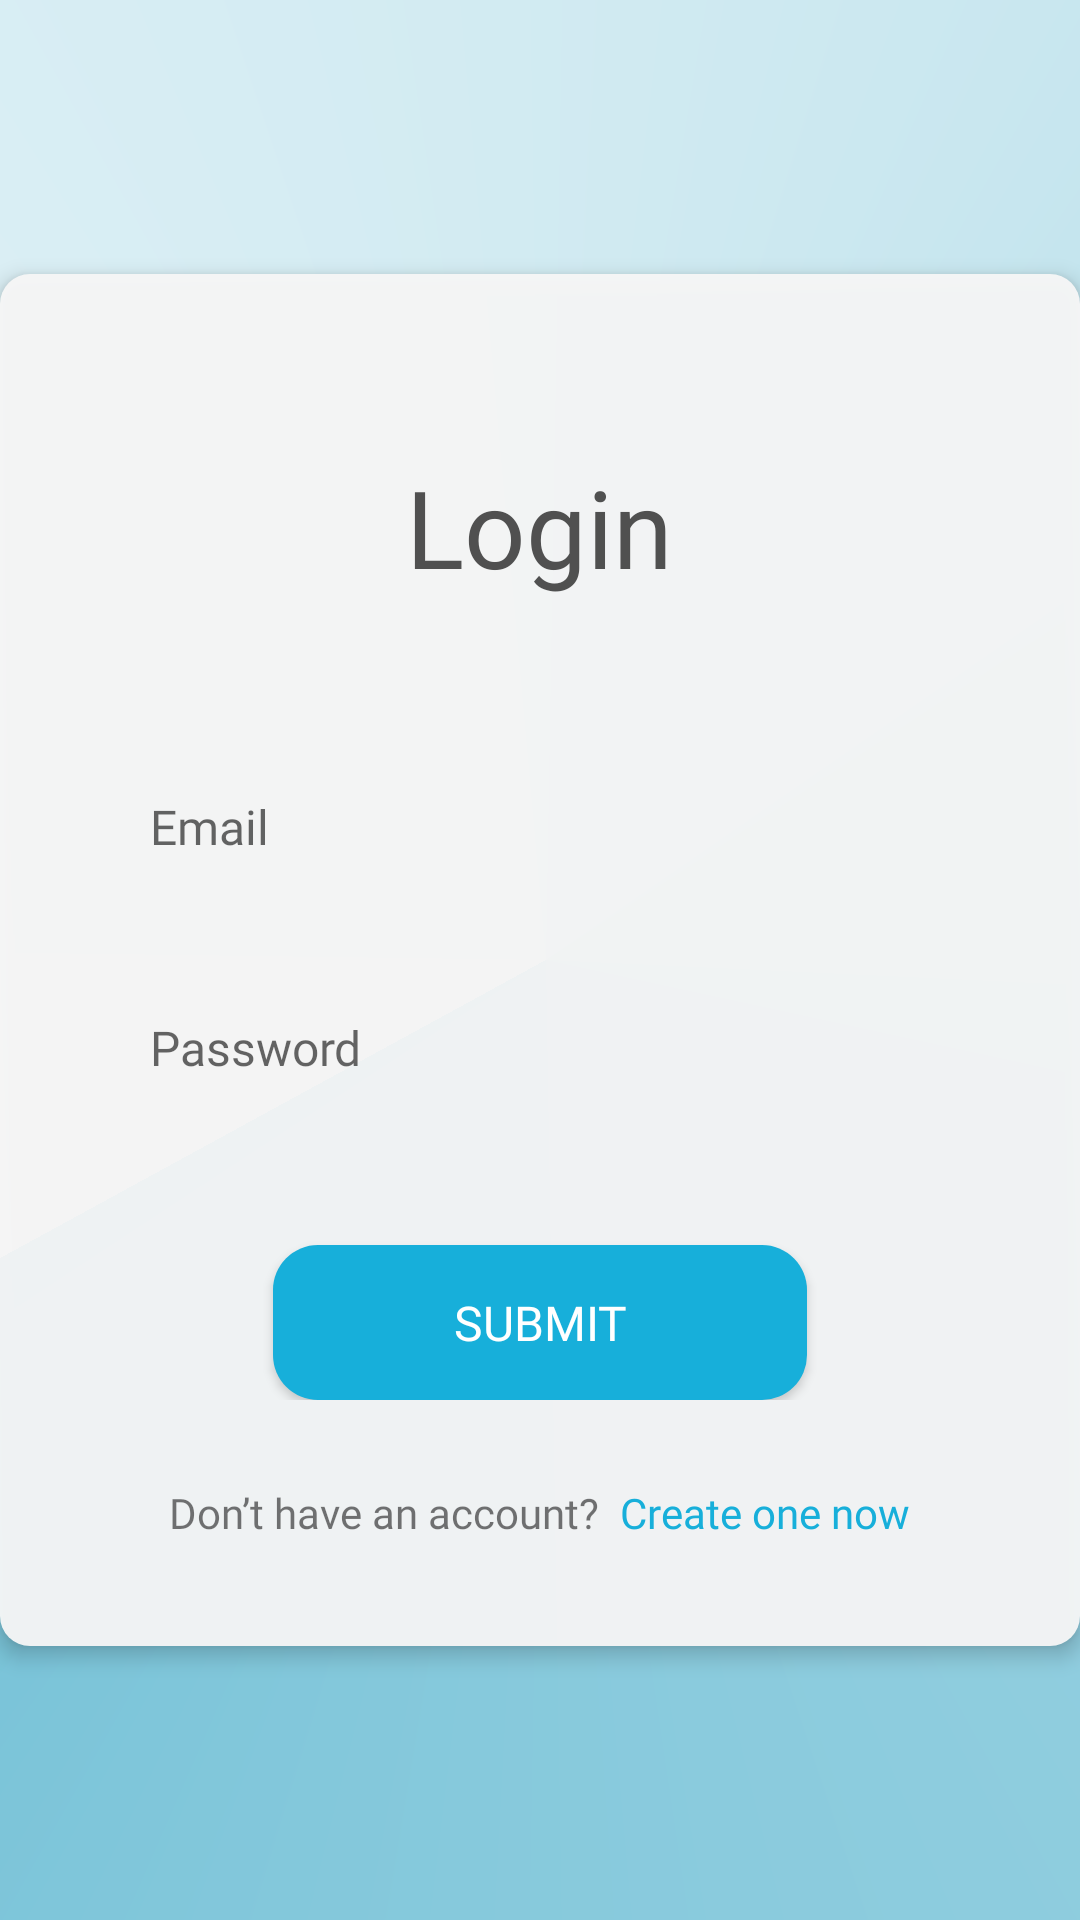

Here is an Android app screen rendered from its layout file. Give the layout XML and the strings, colors and styles it references.
<!-- AndroidManifest.xml: application theme Theme.WaterDrinkingReminder -->
<!-- res/layout/login.xml -->
<?xml version="1.0" encoding="utf-8"?>
<RelativeLayout xmlns:android="http://schemas.android.com/apk/res/android"
    xmlns:app="http://schemas.android.com/apk/res-auto"
    xmlns:tools="http://schemas.android.com/tools"
    android:layout_width="match_parent"
    android:layout_height="match_parent"
    tools:context=".Login"
    android:background="@drawable/formgradient">

    <RelativeLayout
        android:id="@+id/loginWrapper"
        android:layout_width="match_parent"
        android:layout_height="wrap_content"
        android:layout_centerVertical="true"
        android:background="@drawable/loginwrapper"
        android:elevation="4dp"
        android:padding="35dp">

        <RelativeLayout
            android:id="@+id/loginElements"
            android:layout_width="wrap_content"
            android:layout_height="wrap_content">

            <TextView
                android:id="@+id/loginHeader"
                android:layout_width="wrap_content"
                android:layout_height="wrap_content"
                android:layout_centerHorizontal="true"
                android:layout_marginTop="25dp"
                android:fontFamily="@font/roboto_regular"
                android:text="Login"
                android:textColor="#505050"
                android:textSize="36sp" />

            <EditText
                android:id="@+id/emailInput"
                android:layout_width="match_parent"
                android:layout_height="wrap_content"
                android:layout_below="@+id/loginHeader"
                android:layout_centerHorizontal="true"
                android:layout_marginTop="50dp"
                android:background="@drawable/input"
                android:elevation="4dp"
                android:fontFamily="@font/roboto_italic"
                android:hint="Email"
                android:padding="15dp"
                android:textSize="16sp" />

            <EditText
                android:id="@+id/pwdInput"
                android:layout_width="match_parent"
                android:layout_height="wrap_content"
                android:layout_below="@+id/emailInput"
                android:layout_centerHorizontal="true"
                android:layout_marginTop="22dp"
                android:background="@drawable/input"
                android:elevation="4dp"
                android:fontFamily="@font/roboto_italic"
                android:hint="Password"
                android:inputType="textPassword"
                android:padding="15dp"
                android:textSize="16sp" />

            <android.widget.Button
                android:id="@+id/loginBtn"
                android:layout_width="wrap_content"
                android:layout_height="wrap_content"
                android:layout_below="@+id/pwdInput"
                android:layout_centerHorizontal="true"
                android:layout_marginTop="40dp"
                android:background="@drawable/loginbutton"
                android:fontFamily="@font/roboto_light"
                android:paddingHorizontal="60dp"
                android:paddingVertical="15dp"
                android:text="SUBMIT"
                android:textColor="@color/white"
                android:textSize="16sp" />

        </RelativeLayout>


        <RelativeLayout
            android:layout_width="wrap_content"
            android:layout_height="wrap_content"
            android:layout_below="@+id/loginElements"
            android:layout_centerHorizontal="true"
            android:layout_marginTop="28dp">

            <TextView
                android:id="@+id/textInfo"
                android:layout_width="wrap_content"
                android:layout_height="wrap_content"
                android:fontFamily="@font/roboto_light"
                android:text="Don’t have an account?" />

            <TextView
                android:id="@+id/goToRegister"
                android:layout_width="wrap_content"
                android:layout_height="wrap_content"
                android:layout_marginLeft="7dp"
                android:layout_toRightOf="@+id/textInfo"
                android:fontFamily="@font/roboto_light"
                android:text="Create one now"
                android:textColor="#17AFDA" />


        </RelativeLayout>


    </RelativeLayout>

</RelativeLayout>
<!-- resources referenced by this layout -->
<resources>
  <!-- drawable formgradient (drawable) -->
  <?xml version="1.0" encoding="utf-8"?>
  <vector
      xmlns:android="http://schemas.android.com/apk/res/android"
      xmlns:aapt="http://schemas.android.com/aapt"
      android:width="375dp"
      android:height="814dp"
      android:viewportWidth="375"
      android:viewportHeight="814"
      >
  
      <group>
  
          <clip-path
              android:pathData="M0 0H375V814H0V0Z"
              />
  
          <group
              android:translateX="2.09"
              android:translateY="-0.043"
              android:pivotX="187.5"
              android:pivotY="407"
              android:scaleX="4.244"
              android:scaleY="2.472"
              android:rotation="146.3"
              >
  
              <path
                  android:pathData="M0 0V814H375V0"
                  >
  
                  <aapt:attr name="android:fillColor">
  
                      <gradient
                          android:type="sweep"
                          android:centerX="187.5"
                          android:centerY="407"
                          >
  
                          <item
                              android:color="#8FB8B8"
                              android:offset="0"
                              />
  
                          <item
                              android:color="#FFFFFF"
                              android:offset="0"
                              />
  
                          <item
                              android:color="#6BBDD4"
                              android:offset="1"
                              />
  
                      </gradient>
  
                  </aapt:attr>
  
              </path>
  
          </group>
  
      </group>
  
  </vector>
  <!-- drawable loginbutton (drawable) -->
  <?xml version="1.0" encoding="utf-8"?>
  <shape xmlns:android="http://schemas.android.com/apk/res/android" android:shape="rectangle">
      <solid android:color="#17AFDA"/>
      <corners android:radius="15dp"/>
  </shape>
  <!-- drawable loginwrapper (drawable) -->
  <?xml version="1.0" encoding="utf-8"?>
  <shape
      xmlns:android="http://schemas.android.com/apk/res/android"
      android:shape="rectangle">
      <corners android:radius="10dp"/>
      <solid android:color="#F2F7F7F7"/>
  </shape>
  <style name="Theme.WaterDrinkingReminder" parent="Theme.MaterialComponents.DayNight.DarkActionBar">
          
          <item name="colorPrimary">#17AFDA</item>
          <item name="colorPrimaryVariant">@color/purple_700</item>
          <item name="colorOnPrimary">@color/white</item>
          
          <item name="colorSecondary">@color/teal_200</item>
          <item name="colorSecondaryVariant">@color/teal_700</item>
          <item name="colorOnSecondary">@color/black</item>
          
          <item name="android:statusBarColor" tools:targetApi="l">?attr/colorPrimaryVariant</item>
          
      </style>
  <!-- not gathered from this repository: default colours our renderer supplied (Android Studio template values) -->
  <color name="purple_700">#FF3700B3</color>
  <color name="teal_200">#FF03DAC5</color>
  <color name="teal_700">#FF018786</color>
  <color name="black">#FF000000</color>
  <color name="white">#FFFFFFFF</color>
</resources>
